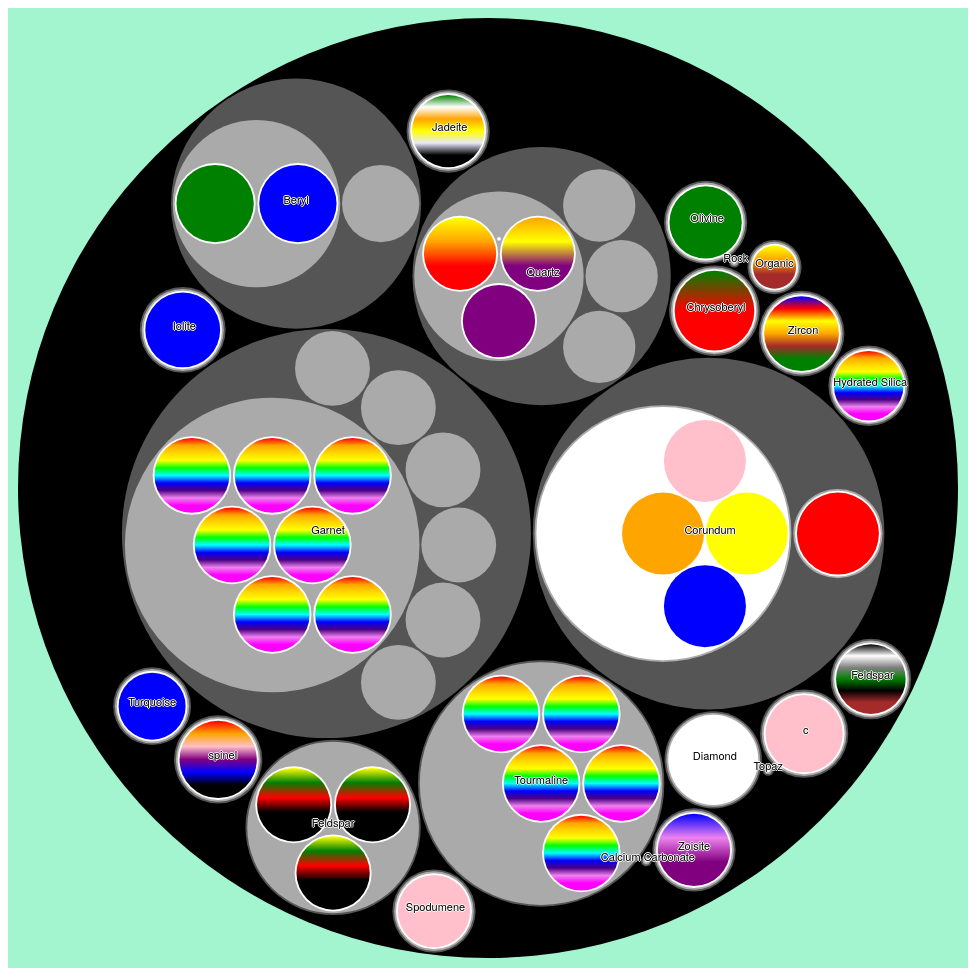
D3 v4 page, settled after 480 driven frames (8 s of simulated time); the page loaded 1 data file(s).



var colour = d3.scaleOrdinal(d3.schemeCategory20c);

var svg = d3.select("svg"),
    margin = 20,
    diameter = +svg.attr("width"),
    g = svg.append("g").attr("transform", "translate(" + diameter / 2 + "," + diameter / 2 + ")");

var defs = svg.append("defs");

var color = d3.scaleLinear()
    .domain([-1, 5])
    .range(["hsl(152,80%,80%)", "hsl(228,30%,40%)"])
    .interpolate(d3.interpolateHcl);

// for "all colors" rainbow gradient...
var grad = defs.append("linearGradient").attr("id", "allcolors")
    .attr("x1", "0%")
    .attr("x2", "0%")
    .attr("y1", "0%")
    .attr("y2", "100%");
  ["red", "orange", "gold", "yellow", "lime", "cyan", "blue", "indigo", "violet", "magenta"].forEach(function(color, i){
    grad.append("stop")
      .attr("offset", 10*i + "%" )
      .attr("stop-color", color);
  });

var makeGradient = function(colors){
  colors = colors.split(",").map(function(x){ return x.trim(); });
  
  if (colors[0] == "All colors"){
    return "url(#allcolors)";
  }else if (colors.length == 1){
    return colors[0];
  }
  
  gradientName = colors.join("");

  var grad = defs.append("linearGradient").attr("id", gradientName)
    .attr("x1", "0%")
    .attr("x2", "0%")
    .attr("y1", "0%")
    .attr("y2", "100%");
  colors.forEach(function(color, i){
    grad.append("stop")
      .attr("offset", (100/colors.length)*i + "%" )
      .attr("stop-color", color);
  });

  return "url(#" + gradientName + ")";
  // return "black";
};

var pack = d3.pack()
    .size([diameter - margin, diameter - margin])
    .padding(2);

d3.csv("gemstone.csv", function(error, data){
  if (error) throw error;

  console.log(data);

  // Mineral > gemstone > variety > (colors - these are the final objects)

  root = { "name": "gems", "children": [] };
  gemlist = root.children;
  data.forEach(function(gem){
    console.log(gem);
    if ( gemlist.find(function(e){ return e.name == gem["Mineral"]; }) == undefined ){
      gemlist.push({ "name": gem["Mineral"], "level": "mineral", "children": [], "Mohs Hardness High": gem["Mohs Hardness High"], "Mohs Hardness Low": gem["Mohs Hardness Low"] });
    }
    mineral = gemlist.find(function(e){ return e.name == gem["Mineral"]; }).children;

    if ( mineral.find(function(e){ return e.name == gem["Gemstone"]; }) == undefined ){
      temp = { "name": gem["Gemstone"], "level": "gemstone", "children": [], "Mohs Hardness High": gem["Mohs Hardness High"], "Mohs Hardness Low": gem["Mohs Hardness Low"]  };
      if (temp.name.trim() == ""){
        temp.name = gem["Mineral"];
      }
      mineral.push(temp);
    }
    gemstone = mineral.find(function(e){ 
      return e.name == gem["Gemstone"] || e.name == gem["Mineral"]; 
    }).children;

    if ( gemstone.find(function(e){ return e.name == gem["Variety"]; }) == undefined ){
      gemstone.push({ "name": gem["Variety"], "type": "variety", "children": [], "Mohs Hardness High": gem["Mohs Hardness High"], "Mohs Hardness Low": gem["Mohs Hardness Low"]  });
    }
    variety = gemstone.find(function(e){ return e.name == gem["Variety"]; }).children;

    gem.name = gem["Variety"];
    gem.type = "color";
    variety.push(gem);
  });

  console.log(root);

  root = d3.hierarchy(root)
      .sum(function(d) {
        if (d["Mohs Hardness High"] != undefined){
          return d["Mohs Hardness High"]; 
        }else{
          return d.name;
        }
      })
      .sort(function(a, b) { return b.value - a.value; });
    console.log("ROOT: ");
    console.log(root);

  var focus = root,
      nodes = pack(root).descendants(),
      view;

  var circle = g.selectAll("circle")
    .data(nodes)
    .enter().append("circle")
      .attr("class", function(d) { return d.parent ? d.children ? "node" : "node node--leaf" : "node node--root"; })
      .style("fill", function(d, i) { 
        if (d.data["Colors"] == undefined){
          // make a level-appropriate gray 
          var gray = (255/3) * d.depth;
          return "rgb(" + gray + "," + gray + "," + gray + ")";
        }else{
          console.log("Coloring it: " + d.data.Colors);
          return makeGradient(d.data["Colors"]);
        }
      })
      .on("click", function(d) { if (focus !== d) zoom(d), d3.event.stopPropagation(); });

  var text = g.selectAll("text")
    .data(nodes)
    .enter();

  // text.append("text")
  //     .attr("class", "label")
  //     .attr("y", "-1em")
  //     .style("fill-opacity", function(d) { return d.parent === root ? 1 : 0; })
  //     .style("display", function(d) { return d.parent === root ? "inline" : "none"; })
  //     .text(function(d) { return d.data["Mohs Hardness High"]; });

  text.append("text")
      .attr("class", "label")
      .attr("y", "0em")
      .style("fill-opacity", function(d) { return d.parent === root ? 1 : 0; })
      .style("display", function(d) { return d.parent === root ? "inline" : "none"; })
      .text(function(d) { 
        if (d.data.name.trim() == ""){
          console.log("Can't find name for ");
          console.log(d);
        }
        return d.data.name; 
      });

  ["Refractive Index High", "Bifringence High", "Specific Gravity", "Mohs Hardness High"].forEach(function(prop, i){
    text.append("text")
      .attr("class", "label")
      .attr("y", + i+1 + "em")
      .style("fill-opacity", function(d) { return d.parent === root ? 1 : 0; })
      .style("display", function(d) { return d.parent === root ? "inline" : "none"; })
      .text(function(d) { 
        if (d.data.type == "color" && d.data[prop]){
          return prop + ": " + d.data[prop]; 
        }
      });
  });

  var node = g.selectAll("circle,text");

  svg
      .style("background", color(-1))
      .on("click", function() { zoom(root); });

  zoomTo([root.x, root.y, root.r * 2 + margin]);

  function zoom(d) {
    var focus0 = focus; focus = d;

    var transition = d3.transition()
        .duration(d3.event.altKey ? 7500 : 750)
        .tween("zoom", function(d) {
          var i = d3.interpolateZoom(view, [focus.x, focus.y, focus.r * 2 + margin]);
          return function(t) { zoomTo(i(t)); };
        });

    transition.selectAll("text")
      .filter(function(d) { return d.parent === focus || this.style.display === "inline"; })
        .style("fill-opacity", function(d) { return d.parent === focus ? 1 : 0; })
        .on("start", function(d) { if (d.parent === focus) this.style.display = "inline"; })
        .on("end", function(d) { if (d.parent !== focus) this.style.display = "none"; });
  }

  function zoomTo(v) {
    var k = diameter / v[2]; view = v;
    node.attr("transform", function(d) { 
      return "translate(" + (d.x - v[0]) * k + "," + (d.y - v[1]) * k + ")"; 
    });
    circle.attr("r", function(d) { return d.r * k; });
  }
});



### data: gemstone.csv
Variety, Gemstone, Mineral, Colors, Refractive Index Low, Refractive Index High, Bifringence Low, Bifringence High, Specific Gravity, Mohs Hardness Low, Mohs Hardness High, Price Per Carat
Zircon, , ?Zircon, ?Blue, red, yellow, orange, brown, green, 1.81, 1.925, ?0.000, 0.059, 4.315, 6, 7.5, 25
Turquoise, , Turquoise, ?Blue, 1.61, 1.65, 0, , ?2.76, ?5, 6, 2.5
Tourmaline, Tourmaline, Tourmaline, All colors, 1.624, 1.644, ?0.018, 0.04, ?3.06, ?7, 7.5, 25
Elbaite, Tourmaline, Tourmaline, All colors, 1.624, 1.644, ?0.018, 0.04, ?3.06, ?7, 7.5, 25
Dravite, Tourmaline, Tourmaline, All colors, 1.624, 1.644, ?0.018, 0.04, ?3.06, ?7, 7.5, 25
Liddioatite, Tourmaline, Tourmaline, All colors, 1.624, 1.644, ?0.018, 0.04, ?3.06, ?7, 7.5, 25
Chromedravite, Tourmaline, Tourmaline, All colors, 1.624, 1.644, ?0.018, 0.04, ?3.06, ?7, 7.5, 25
Topaz, , Topaz, All colors, 1.619, 1.627, ?0.008, 0.01, ?3.53, ?8, , 7
Tanzanite, , Zoisite, ?Blue,  violet, purple, 1.691, 1.7, ?0.008, 0.013, ?3.35, ?6, 7, 116
Orthoclase, Sunstone, Feldspar, Yellow, green, red, red-brown, colorless, 1.518, 1.526, 0.005, 0.008, 2.58, ??6.0, 7.2, 20
Oligoclase, Sunstone, Feldspar, Yellow, green, red, red-brown, colorless, 1.537, 1.547, 0.007, 0.01, 2.65, ??6.0, 7.2, 20
labradorite, Sunstone, Feldspar, Yellow, green, red, red-brown, colorless, 1.559, 1.568, 0.007, 0.01, 2.7, ??6.0, 7.2, 25
Sapphire, Sapphire, ?Corundum, orange, ?1.762, 1.77, ?0.008, 0.01, ?4.00, ?9, ?9, 50
Sapphire, Sapphire, ?Corundum, yellow, ?1.762, 1.77, ?0.008, 0.01, ?4.00, ?9, ?9, 50
Sapphire, Sapphire, ?Corundum, blue, ?1.762, 1.77, ?0.008, 0.01, ?4.00, ?9, ?9, 2800
Sapphire, Sapphire, ?Corundum, pink, ?1.762, 1.77, ?0.008, 0.01, ?4.00, ?9, ?9, 500
Sapphire, Sapphire, ?Corundum, colorless, ?1.762, 1.77, ?0.008, 0.01, ?4.00, ?9, ?9, 120
Spinel, , ?? spinel, ?red, orange, pink, purple, blue, black, ?1.718, , 0, 0, ?3.60, ?8, ?8, 3
Ruby, , ?Corundum, Red, ?1.762, 1.77, ?0.008, 0.01, ?4.00, ?9, ?9, 25
Rose Quartz, , ?Quartz, pink, ?1.544, 1.553, ?2.66, 2.66, ?7, , , 5
Peridot, , ?Olivine, green, ?1.65, 1.69, ?0.035, 0.038, ?3.34, ?6.5, 7, 10
Pearl, , ?Calcium Carbonate, All colors, ?1.52, 1.69, ?2.60, 2.85, ?2.5, , , 5
Opal, , ?Hydrated Silica, All colors, ?1.37, 1.47, 0, 0, ?2.15, ?5, 6.5, 40
Morganite, , ?c, pink, ?1.583, 1.59, ?0.007, 0.008, ?? 2.80, ?7.5, 8, 100
Moonstone, , ?Feldspar, Colorless, White, Gray, Green, Peach, Br…, ?1.518, 1.526, ?0.05, 0.008, ?2.58, ?6.0, 6.5, 
Lapis Lazuli, , ?Rock, Blue, ?1.500, 1.67, 0, , ?2.75, , , 1
Kunzite, , ?Spodumene, ?Pink, ?1.660, 1.676, ?0.014, 0.016, ?3.18, ?6.5, 7, 43
Jade, , ?Jadeite, ??Green, white, orange, yellow, lavender…, 1.606, 1.68, 0, 0, ?3.34, 6, 7, 7
Iolite, , ?Iolite, ?Blue, ?1.542, 1.551, ?0.045, ?0.045, ?2.61, ?7.0, 7.5, 46
Garnet, , ?Garnet, ?All colors, ?1.714, 1.888, 0, 0, 3.81, ?6.5, 7.5, 30
Almandine, , ?Garnet, ?All colors, ?1.714, 1.888, 0, 0, 3.81, ?6.5, 7.5, 30
Andradite, , ?Garnet, ?All colors, ?1.714, 1.888, 0, 0, 3.81, ?6.5, 7.5, 30
Pyrope, , ?Garnet, ?All colors, ?1.714, 1.888, 0, 0, 3.81, ?6.5, 7.5, 30
Grossular, , ?Garnet, ?All colors, ?1.714, 1.888, 0, 0, 3.81, ?6.5, 7.5, 30
Rhodolite, , ?Garnet, ?All colors, ?1.714, 1.888, 0, 0, 3.81, ?6.5, 7.5, 30
Spessartine, , ?Garnet, ?All colors, ?1.714, 1.888, 0, 0, 3.81, ?6.5, 7.5, 30
Emerald, , Beryl, ?green, ?1.577, 1.583, ?0.005, 0.009, ?? 2.72, ?7.5, 8, 500
Diamond, , ?Diamond, ?Colorless, ?2.42, , 0, 0, ?3.52, ?10, ?10, 2000
Citrine, , ?Quartz, ?Yellow, orange, red, ?1.544, 1.553, ?2.66, ?2.66, , ?7, ?7, 7
Aquamarine, , Beryl, blue, ?1.577, 1.583, ?0.005, 0.009, ?2.72, ?7.5, 8, 50
Ametrine, , ?Quartz, ?orange, yellow, purple, ?1.544, 1.553, ?2.66, ?2.66, , ?7, ?7, 6
Amethyst, , ?Quartz, ?Purple, ?1.544, 1.553, ?0.009, ?0.009, ?2.66, ?7, ?7, 7
Amber, , Organic, ?Yellow, orange, brown, ?1.540, ?1.540, ?1.08, ?1.08, ?2.0, ?2.0, 2.5, 
Alexandrite, , ?Chrysoberyl, green, red, ?1.746, 1.755, ?0.008, 0.01, ?3.73, ?8.5, ?8.5, 5000